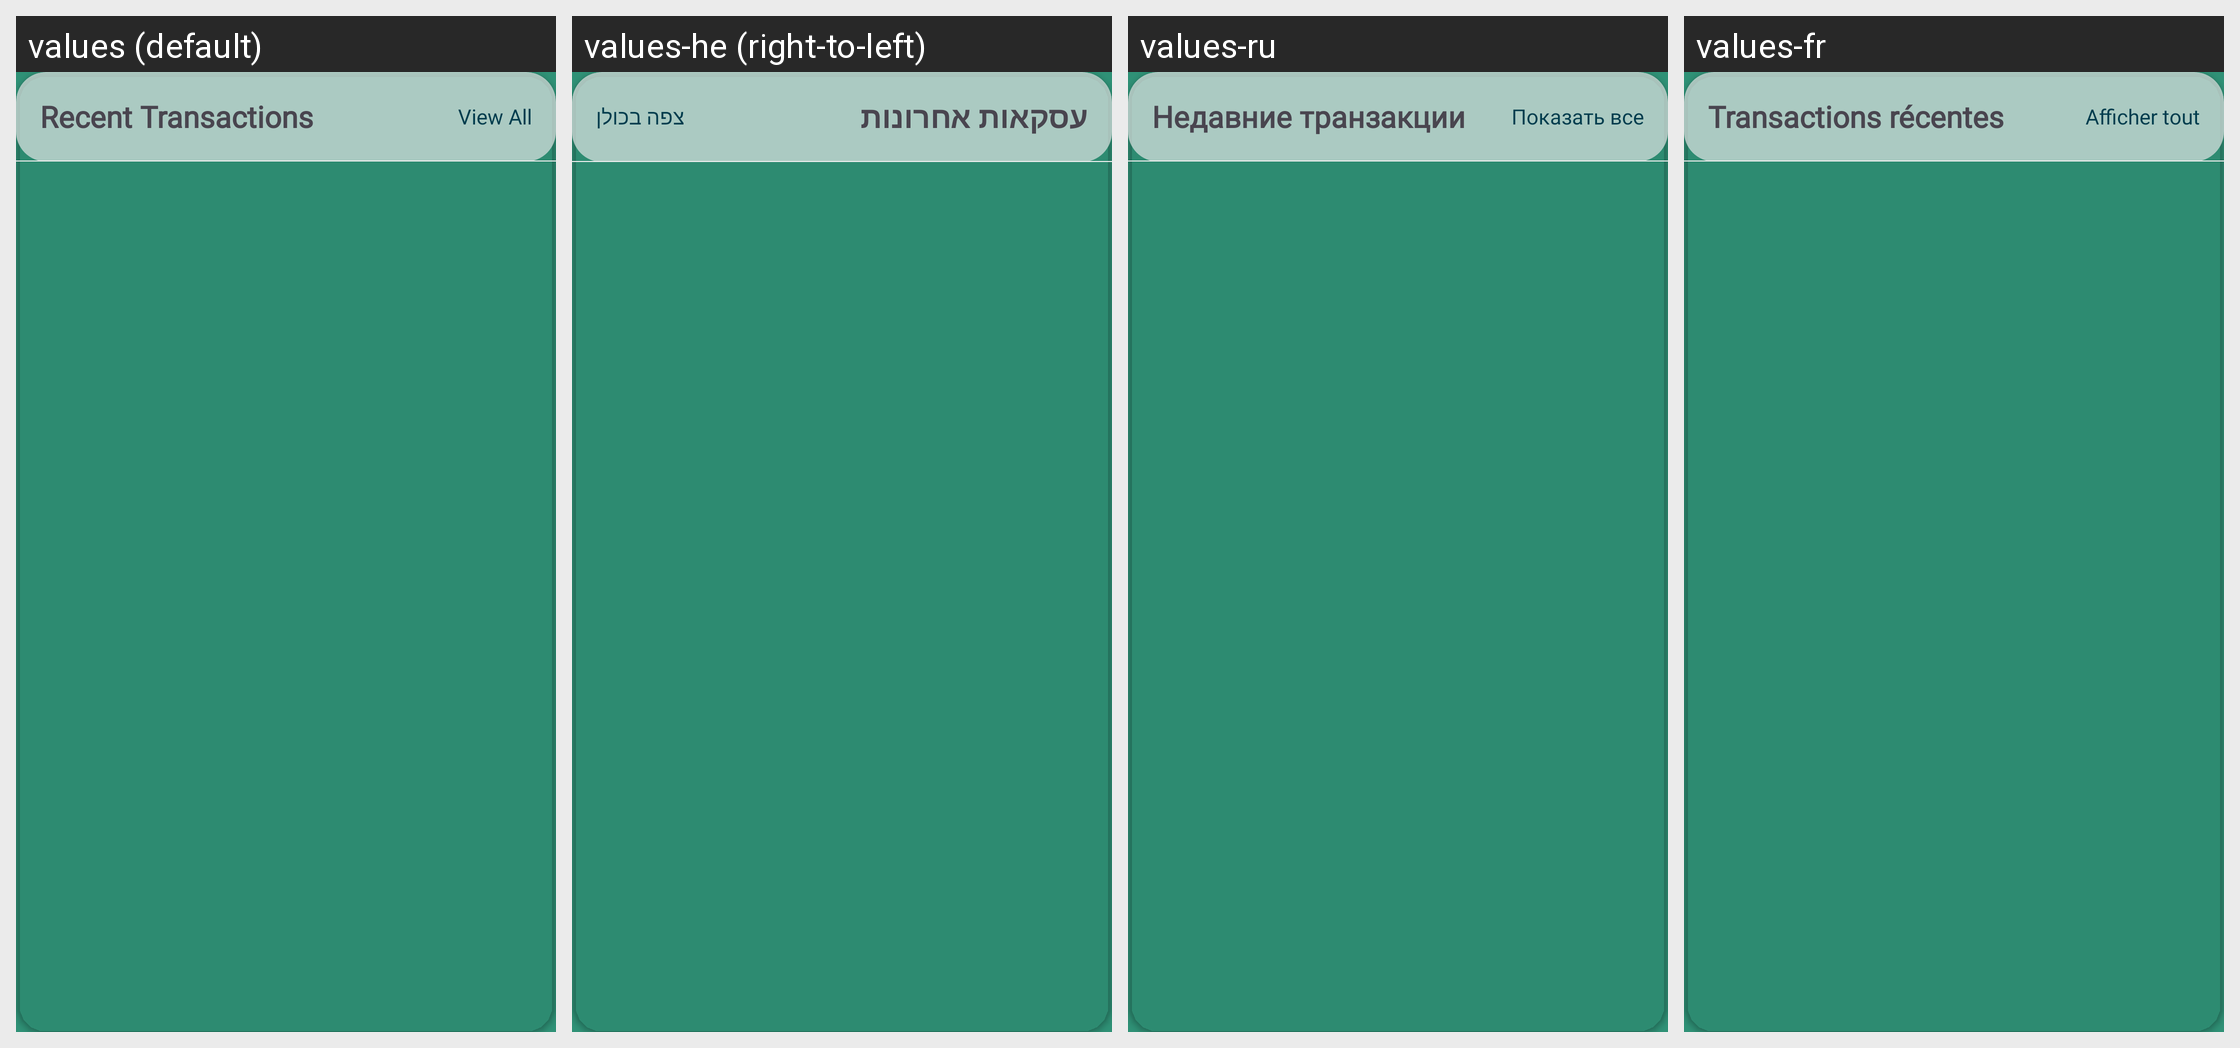

This grid shows one Android layout under several languages. Give, for every string resource on the screen, its name, the default text and each shown locale's text.
Android screen res/layout/card_wallet_recent_transactions.xml rendered under 4 locales, left to right: values (default), values-he (right-to-left), values-ru, values-fr. Device: Nexus 5 (rendered at 1080×1920; each locale shown at half size, 540×960, under a caption strip naming it); theme AppTheme.
Other locales in the repository, not shown: values-af, values-ca, values-de, values-es, values-et, values-gu, values-id, values-it, values-jv, values-ms, values-nl, values-pl, values-pt, values-pt-rBR, values-ro, values-sr, values-tr, values-uk, values-vi, values-zh-rTW.
Strings drawn on this screen, with the default value and each locale's value (text and hints the layout hard-codes, and strings that could not be matched under every locale, appear in the picture but are not listed):

recent_transactions
  values: Recent Transactions
  values-he: עסקאות אחרונות
  values-ru: Недавние транзакции
  values-fr: Transactions récentes

view_all
  values: View All
  values-he: צפה בכולן
  values-ru: Показать все
  values-fr: Afficher tout
